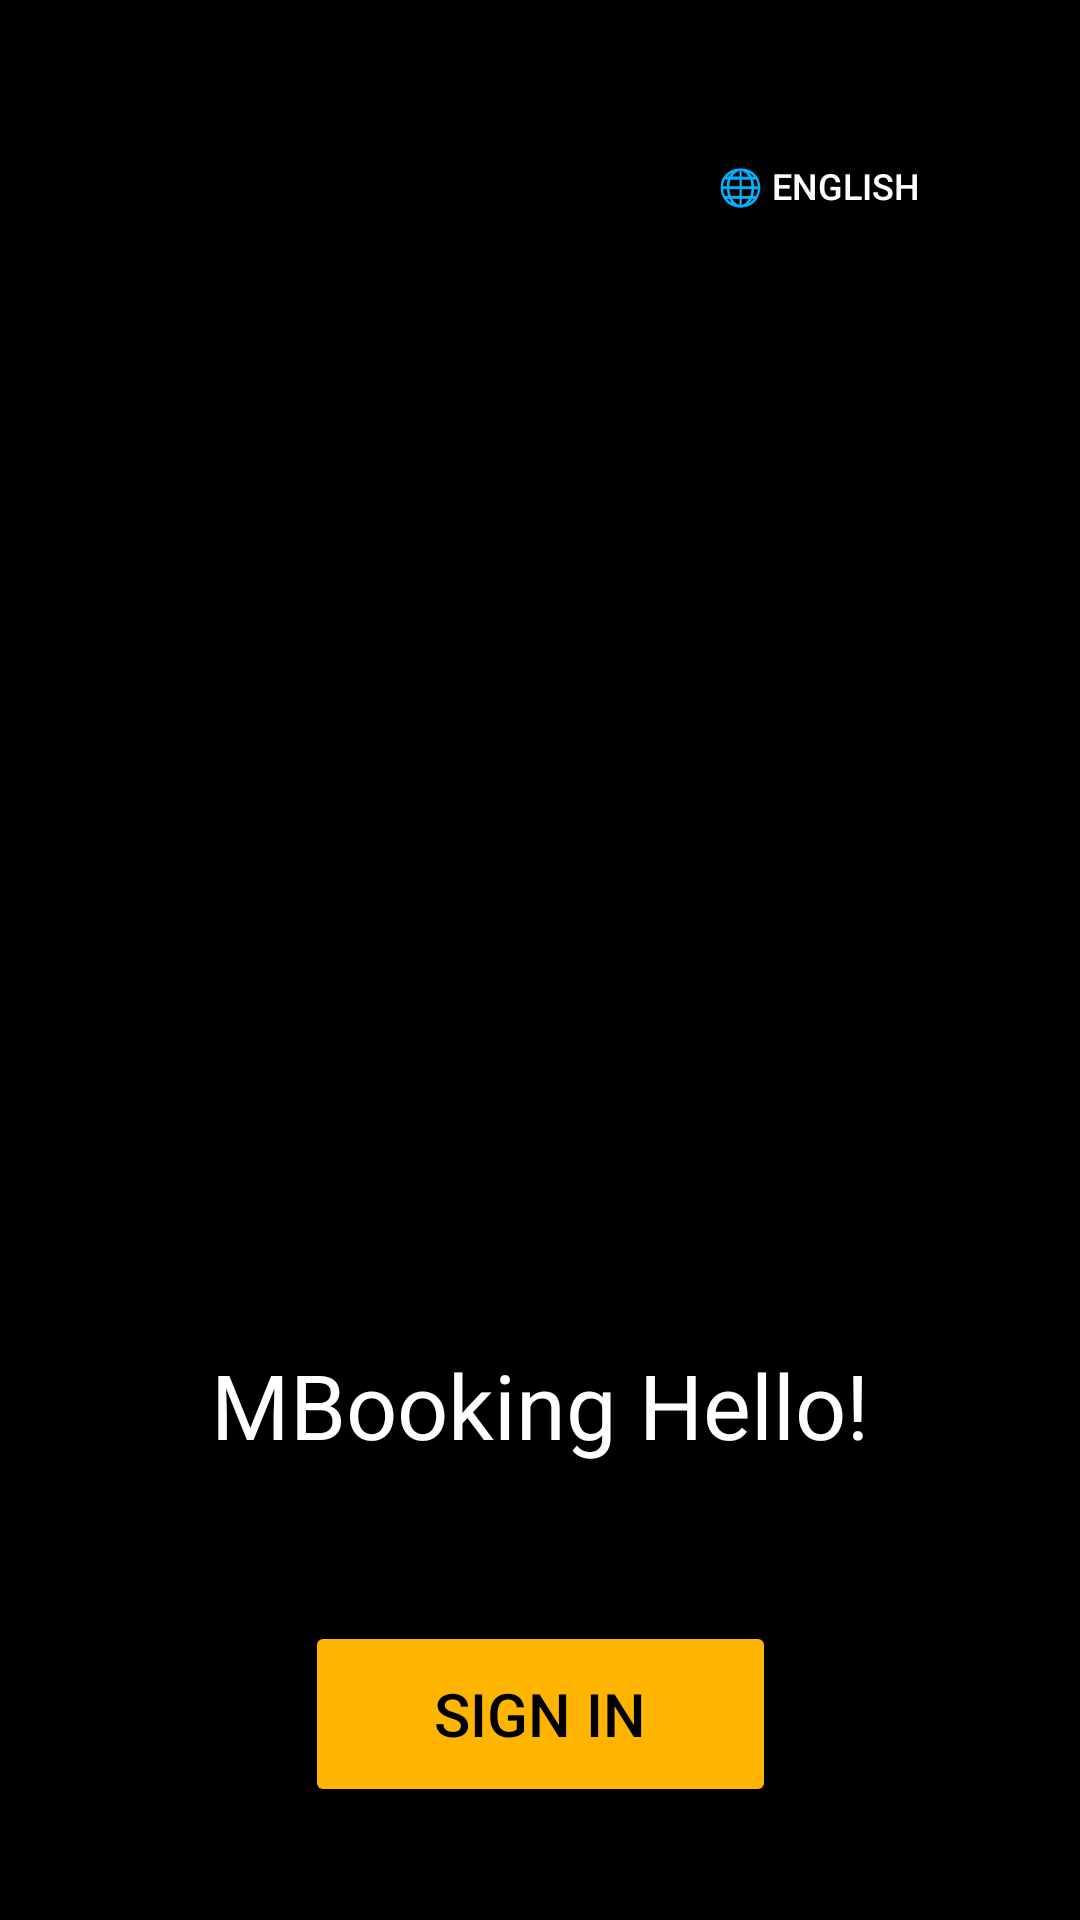

Layout XML and referenced resources for this Android screen:
<!-- AndroidManifest.xml: application theme Theme.MBooking_Admin -->
<!-- res/layout/layout_login.xml -->
<?xml version="1.0" encoding="utf-8"?>
<androidx.constraintlayout.widget.ConstraintLayout
    xmlns:android="http://schemas.android.com/apk/res/android"
    xmlns:app="http://schemas.android.com/apk/res-auto"
    android:layout_width="match_parent"
    android:layout_height="match_parent"
    android:background="#000000">

    
    <ImageView
        android:id="@+id/logoImageView"
        android:layout_width="207dp"
        android:layout_height="52dp"
        android:layout_marginTop="36dp"
        android:src="@drawable/logo"
        app:layout_constraintEnd_toEndOf="parent"
        app:layout_constraintHorizontal_bias="0.145"
        app:layout_constraintStart_toStartOf="parent"
        app:layout_constraintTop_toTopOf="parent" />

    
    <Button
        android:id="@+id/languageButton"
        android:layout_width="118dp"
        android:layout_height="52dp"
        android:layout_marginTop="36dp"
        android:layout_marginEnd="28dp"
        android:background="@null"
        android:text="🌐 English"
        android:textColor="#FFFFFF"
        android:textSize="12sp"
        app:layout_constraintEnd_toEndOf="parent"
        app:layout_constraintTop_toTopOf="parent" />

    
    <ImageView
        android:id="@+id/posterImageView"
        android:layout_width="280dp"
        android:layout_height="300dp"
        android:layout_marginTop="32dp"
        android:contentDescription="Movie Poster"
        android:src="@drawable/poster"
        app:layout_constraintEnd_toEndOf="parent"
        app:layout_constraintHorizontal_bias="0.496"
        app:layout_constraintStart_toStartOf="parent"
        app:layout_constraintTop_toBottomOf="@id/logoImageView" />

    
    <TextView
        android:id="@+id/welcomeTextView"
        android:layout_width="wrap_content"
        android:layout_height="wrap_content"
        android:layout_marginTop="360dp"
        android:text="MBooking Hello!"
        android:textColor="#FFFFFF"
        android:textSize="30dp"
        app:layout_constraintEnd_toEndOf="parent"
        app:layout_constraintStart_toStartOf="parent"
        app:layout_constraintTop_toBottomOf="@+id/logoImageView" />

    

    <Button
        android:id="@+id/signInButton"
        android:layout_width="157dp"
        android:layout_height="62dp"
        android:layout_marginTop="52dp"
        android:backgroundTint="#FFB400"
        android:text="Sign In"
        android:textColor="#000000"
        android:textSize="20dp"
        app:layout_constraintEnd_toEndOf="parent"
        app:layout_constraintStart_toStartOf="parent"
        app:layout_constraintTop_toBottomOf="@+id/password" />

    <TextView
        android:id="@+id/termTextView"
        android:layout_width="316dp"
        android:layout_height="74dp"
        android:layout_marginTop="20dp"
        android:layout_marginBottom="20dp"
        android:gravity="center"
        android:text="By signing in, you agree to our Terms of Service and Privacy Policy"
        android:textColor="#AAAAAA"
        android:textSize="15sp"
        app:layout_constraintBottom_toBottomOf="parent"
        app:layout_constraintEnd_toEndOf="parent"
        app:layout_constraintHorizontal_bias="0.494"
        app:layout_constraintStart_toStartOf="parent"
        app:layout_constraintTop_toBottomOf="@+id/signInButton"
        app:layout_constraintVertical_bias="1.0" />

    <EditText
        android:id="@+id/username"
        android:layout_width="0dp"
        android:layout_height="wrap_content"
        android:layout_marginTop="16dp"
        android:hint="Username"
        android:textColor="#FFFFFF"
        android:textColorHint="#CCCCCC"
        android:backgroundTint="#FFFFFF"
        android:visibility="gone"
        android:inputType="text"
        app:layout_constraintEnd_toEndOf="parent"
        app:layout_constraintStart_toStartOf="parent"
        app:layout_constraintTop_toBottomOf="@+id/welcomeTextView" />

    <EditText
        android:id="@+id/password"
        android:layout_width="0dp"
        android:layout_height="wrap_content"
        android:layout_marginTop="16dp"
        android:hint="Password"
        android:textColor="#FFFFFF"
        android:textColorHint="#CCCCCC"
        android:backgroundTint="#FFFFFF"
        android:visibility="gone"
        android:inputType="textPassword"
        app:layout_constraintEnd_toEndOf="parent"
        app:layout_constraintStart_toStartOf="parent"
        app:layout_constraintTop_toBottomOf="@id/username" />


</androidx.constraintlayout.widget.ConstraintLayout>
<!-- resources referenced by this layout -->
<resources>
  <style name="Theme.MBooking_Admin" parent="Base.Theme.MBooking_Admin" />
  <style name="Base.Theme.MBooking_Admin" parent="Theme.Material3.DayNight.NoActionBar">
          
          
      </style>
</resources>
